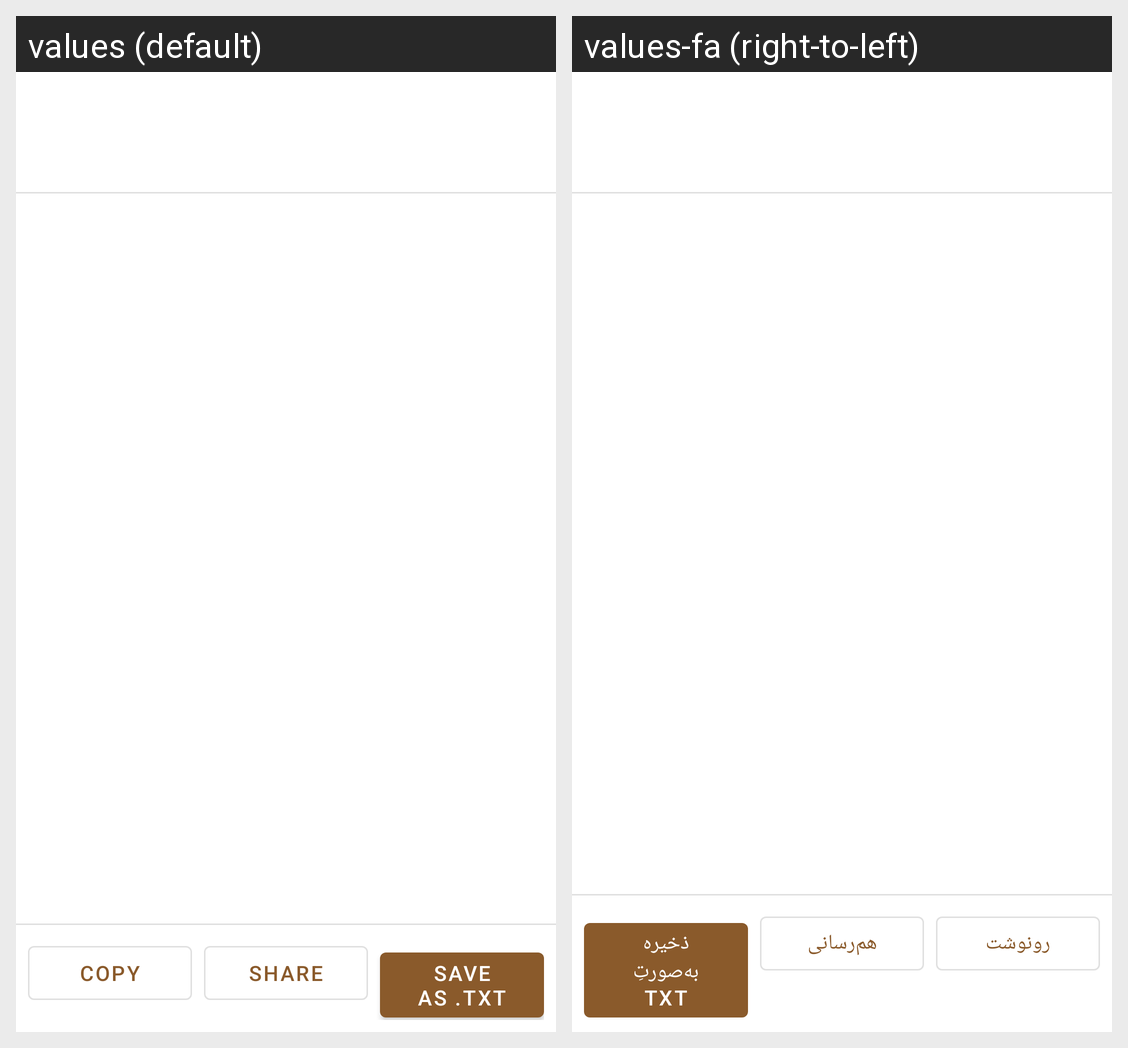

Locale-by-locale string values for the Android screen shown in this grid:
Android screen res/layout/activity_result.xml rendered under 2 locales, left to right: values (default), values-fa (right-to-left). Device: Nexus 5 (rendered at 1080×1920; each locale shown at half size, 540×960, under a caption strip naming it); theme Theme.PersianOcr.
Strings drawn on this screen, with the default value and each locale's value (text and hints the layout hard-codes, and strings that could not be matched under every locale, appear in the picture but are not listed):

copy
  values: Copy
  values-fa: رونوشت

share
  values: Share
  values-fa: هم‌رسانی

save
  values: Save as .txt
  values-fa: ذخیره به‌صورتِ TXT
